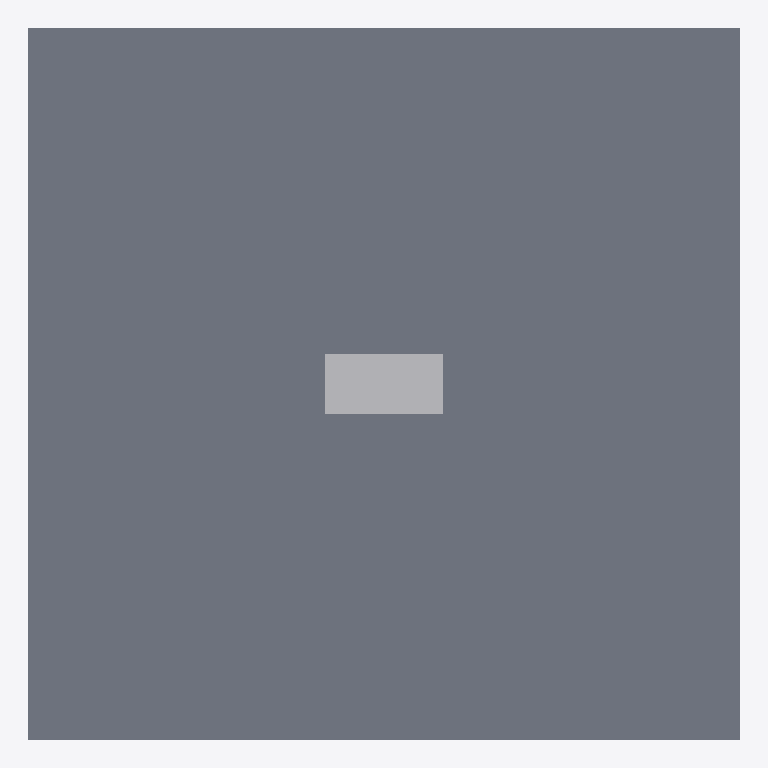
Plan cut of the same IFC building model at storey 'Ground' (level 0.00 m, cut at 1.40 m), seen from above with north up, elements coloured by IFC class: 1 slab (grey), 1 other element (light grey). Cut surfaces are drawn darker.
Extent 120.0 m × 120.0 m × 15.0 m (x, y, z). Storeys (1): Ground at 0.00 m. Elements (2): 1 IfcBuildingElementProxy, 1 IfcSlab.

HEADER;
FILE_DESCRIPTION(('ViewDefinition [CoordinationView]'),'2;1');
FILE_NAME('','2026-06-20T14:22:27',(''),(''),'IfcOpenShell 0.8.5-1c5b825','IfcOpenShell 0.8.5-1c5b825','');
FILE_SCHEMA(('IFC4'));
ENDSEC;
DATA;
#14=IFCPROJECT('2s6_jjyrz6YODnUV8TUAKH',#5,'Solar comparison test box',$,$,$,$,(#12),#8);
#18=IFCSITE('2bZ28bDf16kOnC$7cIt1_q',#5,'Warsaw site',$,$,#17,$,$,.ELEMENT.,(52,13,48,0),(21,0,36,0),110.0,$,$);
#22=IFCBUILDING('30oN_pXHv2JfuhAyyXoB6Y',#5,'Test building',$,$,#21,$,$,.ELEMENT.,$,$,$);
#26=IFCBUILDINGSTOREY('1vrJw8NrrFseazBqrHKXnl',#5,'Ground',$,$,#25,$,$,.ELEMENT.,0.0);
#54=IFCSLAB('0IkvRTTBr5$AmtaGZLeLjb',#5,'Ground plane 120x120 (flat)',$,$,#53,#50,$,.BASESLAB.);
#42=IFCBUILDINGELEMENTPROXY('1R3VyMaVzDfeLu7Uc3x6Rr',#5,'Test box 20x10x15 (opaque)',$,$,#41,#38,$,$);
ENDSEC;
